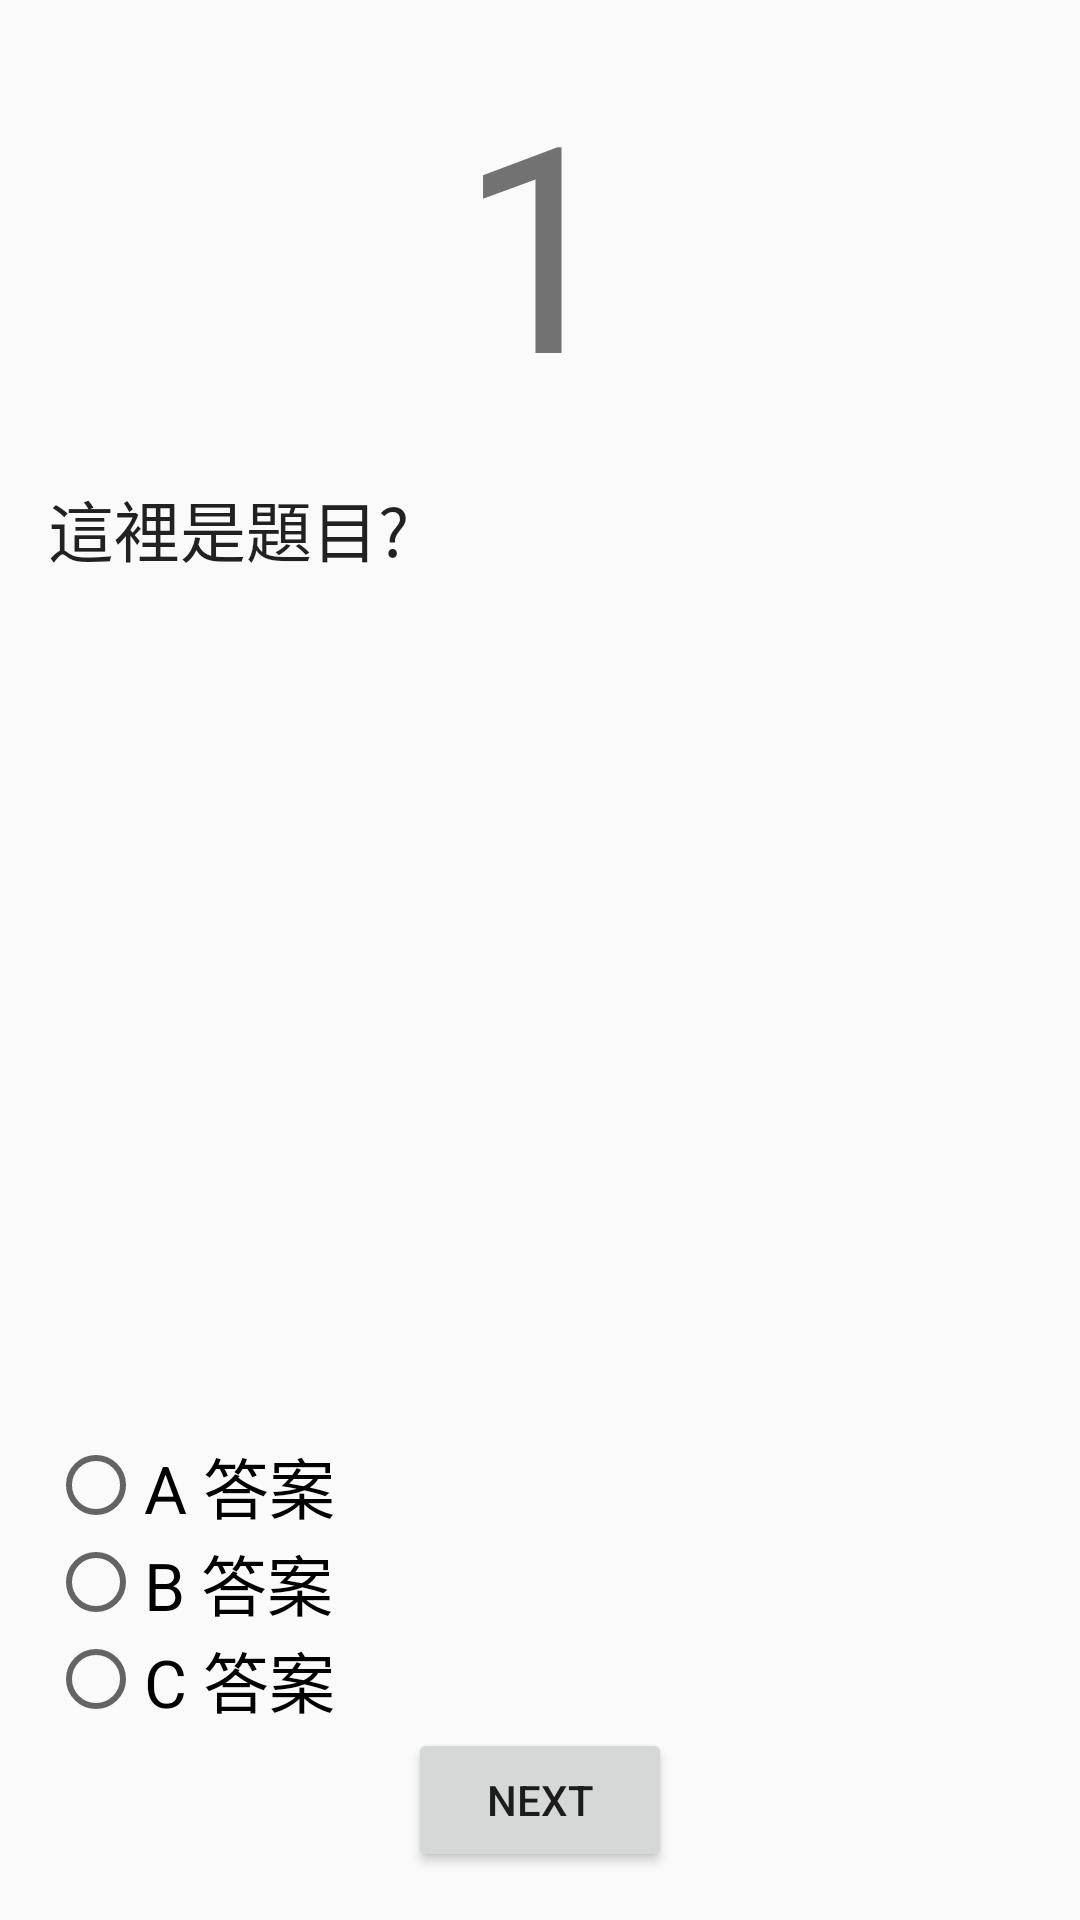

Write the Android layout XML for this screen, with the resource values it uses.
<!-- AndroidManifest.xml: application theme AppTheme -->
<!-- res/layout/activity_lab07__activities.xml -->
<?xml version="1.0" encoding="utf-8"?>
<LinearLayout xmlns:android="http://schemas.android.com/apk/res/android"
    xmlns:app="http://schemas.android.com/apk/res-auto"
    xmlns:tools="http://schemas.android.com/tools"
    android:layout_width="match_parent"
    android:layout_height="match_parent"
    tools:context="com.example.student.test.Lab07_Quizzes.Lab07_Activities"

    android:padding="16dp"
    android:orientation="vertical">

    
        
        
        
        
        
        
    <include android:id="@+id/question_qnswer"
        android:layout_width="match_parent"
        android:layout_height="match_parent"
        layout="@layout/lab07_question_answer"></include>

    <Button
        android:id="@+id/btn_next"
        android:layout_width="wrap_content"
        android:layout_height="wrap_content"
        android:layout_gravity="center"

        android:onClick="onClick"
        android:text="NEXT" />

</LinearLayout>
<!-- res/layout/fragment_lab07__activities.xml (included above) -->
<LinearLayout xmlns:android="http://schemas.android.com/apk/res/android"
    xmlns:tools="http://schemas.android.com/tools"
    android:layout_width="match_parent"
    android:layout_height="match_parent"
    android:padding="16dp"
    tools:context="com.example.student.test.Lab07_Quizzes.Lab07_ActivitiesFragment"
    android:orientation="vertical">

    


    <TextView
        android:id="@+id/tv_question_number"
        android:layout_width="wrap_content"
        android:layout_height="wrap_content"
        android:layout_gravity="center"
        android:textSize="96sp"
        android:layout_marginBottom="16dp"

        android:text="1" />

    <TextView
        android:id="@+id/tv_question"
        android:layout_width="match_parent"
        android:layout_height="0dp"
        android:layout_weight="1"
        android:textAppearance="@android:style/TextAppearance.Large"
        android:layout_marginBottom="16dp"

        android:text="這裡是題目?" />

    <RadioGroup
        android:id="@+id/radio_group"
        android:layout_width="wrap_content"
        android:layout_height="wrap_content"
        android:layout_marginBottom="16dp"
        >

        <RadioButton
            android:id="@+id/radio_a"
            android:layout_width="wrap_content"
            android:layout_height="wrap_content"
            android:textAppearance="@android:style/TextAppearance.Large"

            android:text="A 答案" />

        <RadioButton
            android:id="@+id/radio_b"
            android:layout_width="wrap_content"
            android:layout_height="wrap_content"
            android:textAppearance="@android:style/TextAppearance.Large"

            android:text="B 答案" />

        <RadioButton
            android:id="@+id/radio_c"
            android:layout_width="wrap_content"
            android:layout_height="wrap_content"
            android:textAppearance="@android:style/TextAppearance.Large"

            android:text="C 答案" />
    </RadioGroup>

    <Button
        android:id="@+id/btn_next"
        android:layout_width="wrap_content"
        android:layout_height="wrap_content"
        android:layout_gravity="center"

        android:text="NEXT" />
</LinearLayout>
<!-- res/layout/lab07_question_answer.xml (included above) -->
<?xml version="1.0" encoding="utf-8"?>
<merge xmlns:android="http://schemas.android.com/apk/res/android"
    xmlns:tools="http://schemas.android.com/tools"
    android:layout_width="match_parent"
    android:layout_height="match_parent">

    <TextView
        android:id="@+id/tv_question_number"
        android:layout_width="wrap_content"
        android:layout_height="wrap_content"
        android:layout_gravity="center"
        android:textSize="96sp"
        android:layout_marginBottom="16dp"

        android:text="1" />

    <TextView
        android:id="@+id/tv_question"
        android:layout_width="match_parent"
        android:layout_height="0dp"
        android:layout_weight="1"
        android:textAppearance="@android:style/TextAppearance.Large"
        android:layout_marginBottom="16dp"

        android:text="這裡是題目?" />

    <RadioGroup
        android:id="@+id/radio_group"
        android:layout_width="wrap_content"
        android:layout_height="wrap_content">

        <RadioButton
            android:id="@+id/radio_a"
            android:layout_width="wrap_content"
            android:layout_height="wrap_content"
            android:textAppearance="@android:style/TextAppearance.Large"

            android:tag="A"
            android:text="A 答案" />

        <RadioButton
            android:id="@+id/radio_b"
            android:layout_width="wrap_content"
            android:layout_height="wrap_content"
            android:textAppearance="@android:style/TextAppearance.Large"

            android:tag="B"
            android:text="B 答案" />

        <RadioButton
            android:id="@+id/radio_c"
            android:layout_width="wrap_content"
            android:layout_height="wrap_content"
            android:textAppearance="@android:style/TextAppearance.Large"

            android:tag="C"
            android:text="C 答案" />

    </RadioGroup>

</merge>
<!-- resources referenced by this layout -->
<resources>
  <style name="AppTheme" parent="Theme.AppCompat.Light.DarkActionBar">
          
          <item name="colorPrimary">@color/colorPrimary</item>
          <item name="colorPrimaryDark">@color/colorPrimaryDark</item>
          <item name="colorAccent">@color/colorAccent</item>
          <item name="android:textAllCaps">false</item>
  
      </style>
  <!-- not gathered from this repository: default colours our renderer supplied (Android Studio template values) -->
  <color name="colorPrimary">#FF6200EE</color>
  <color name="colorPrimaryDark">#FF3700B3</color>
  <color name="colorAccent">#FF03DAC5</color>
</resources>
